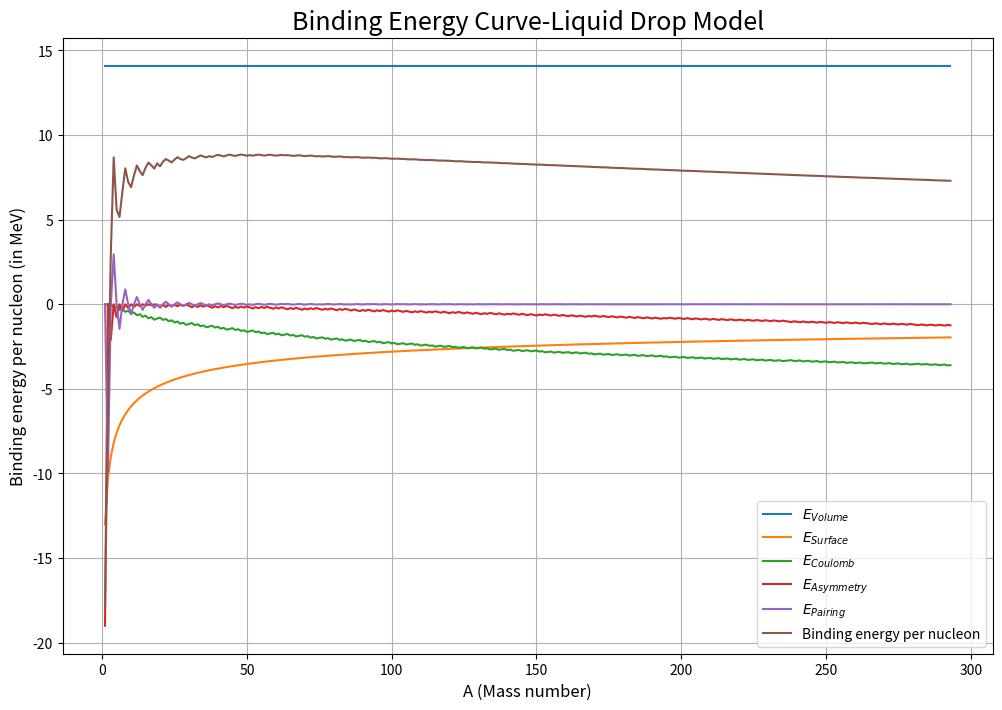

Generate this figure with matplotlib:
#Binding Energy curve
from numpy import arange
from matplotlib.pyplot import plot,xlabel,ylabel,legend,title,grid,show,figure,savefig
import sys


#Defining the parameters
a_volume=14.1
a_surface=13.0
a_c=0.595
a_asym=19.0

def zmin(A): #to select the Z value with maximum BE for an A value
    z=round((A/2)*(1/(1+0.25*(a_c/a_asym)*A**(2/3))))
    return z

def BE(A): #To define Binding energy
    z=zmin(A)
    N=A-z
    
    
    if z%2==0 and N%2==0: #to check if the nuclues is even-even
        a_parity=33.5
    if z%2==1 and N%2==1:#to check if the nuclues is odd-odd
        a_parity=-33.5
    if (z%2==0 and N%2==1) or (z%2==1 and N%2==0): #to check if the nucleus is even-odd or odd-even
        a_parity=0
        
    E_volume=a_volume*A
    E_surface=-a_surface*(A**(2/3))
    E_col=-a_c*(z*(z-1)/(A**(1/3)))
    E_sym=-a_asym*((A-2*z)**2)/A
    E_par=(a_parity/(A**(3/4)))
    E=(E_volume+E_surface+E_col+E_sym+E_par)
    
    return E_volume,E_surface,E_col,E_sym,E_par, E #returns all 6 energy values

A_values=arange(1,294,1,dtype=int) #Array with A values

EVol=[]#List to store volume contribution
ESur=[]#List to store Surface contribution
ECol=[]#List to store coloumbic contribution
Esym=[]#List to store Asymmetric contribution
Epar=[] #list to store pairing contribution
be=[] #list to store binding energy
for A in A_values: #to find Each energy contribution per nucleon
    ev,es,ecol,esym,epar,ben=BE(A)/A
    be.append(ben)
    EVol.append(ev)
    ESur.append(es)
    ECol.append(ecol)
    Esym.append(esym)
    Epar.append(epar)
#to plot respective energy contributions against A
figure(figsize=(12,8))
plot(A_values,EVol)
plot(A_values,ESur)
plot(A_values,ECol)
plot(A_values,Esym)
plot(A_values,Epar)
plot(A_values,be)

legend(['$E_{Volume}$','$E_{Surface}$','$E_{Coulomb}$','$E_{Asymmetry}$','$E_{Pairing}$','Binding energy per nucleon'])
grid()
xlabel('A (Mass number)',size=12)
ylabel('Binding energy per nucleon (in MeV)',size=12)
title('Binding Energy Curve-Liquid Drop Model',size=18)
savefig('Binding energy curve.png')
show()
